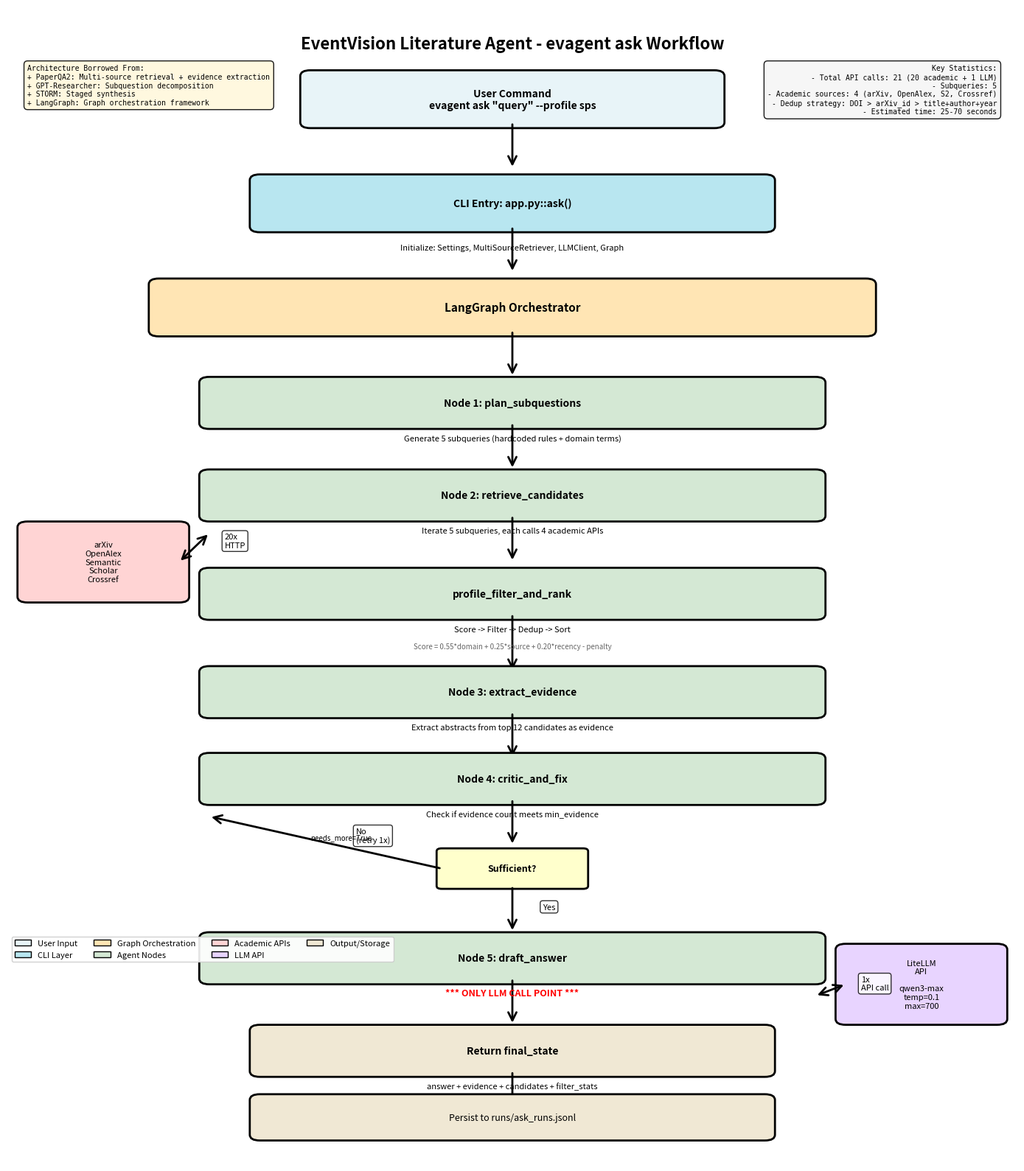

Recreate this plot in Python. (Note: this script raises an exception after producing the figure.)
#!/usr/bin/env python3
"""Generate high-level workflow diagram for evagent ask command (English version)."""

import matplotlib.pyplot as plt
import matplotlib.patches as mpatches
from matplotlib.patches import FancyBboxPatch, FancyArrowPatch

# Set up the figure
fig, ax = plt.subplots(figsize=(14, 16))
ax.set_xlim(0, 10)
ax.set_ylim(0, 20)
ax.axis('off')

# Color scheme
COLOR_USER = '#E8F4F8'
COLOR_CLI = '#B8E6F0'
COLOR_GRAPH = '#FFE5B4'
COLOR_NODE = '#D4E8D4'
COLOR_API = '#FFD4D4'
COLOR_LLM = '#E8D4FF'
COLOR_OUTPUT = '#F0E8D4'

def draw_box(ax, x, y, width, height, text, color, fontsize=10, fontweight='normal'):
    """Draw a rounded rectangle box with text."""
    box = FancyBboxPatch(
        (x, y), width, height,
        boxstyle="round,pad=0.1",
        facecolor=color,
        edgecolor='black',
        linewidth=2
    )
    ax.add_patch(box)
    ax.text(x + width/2, y + height/2, text,
            ha='center', va='center',
            fontsize=fontsize, fontweight=fontweight,
            wrap=True)

def draw_arrow(ax, x1, y1, x2, y2, label='', style='->'):
    """Draw an arrow between two points."""
    arrow = FancyArrowPatch(
        (x1, y1), (x2, y2),
        arrowstyle=style,
        mutation_scale=20,
        linewidth=2,
        color='black'
    )
    ax.add_patch(arrow)
    if label:
        mid_x, mid_y = (x1 + x2) / 2, (y1 + y2) / 2
        ax.text(mid_x + 0.3, mid_y, label,
                fontsize=8, style='italic',
                bbox=dict(boxstyle='round,pad=0.3', facecolor='white', alpha=0.8))

# Title
ax.text(5, 19.5, 'EventVision Literature Agent - evagent ask Workflow',
        ha='center', va='top', fontsize=16, fontweight='bold')

# 1. User Input
draw_box(ax, 3, 18, 4, 0.8, 'User Command\nevagent ask "query" --profile sps', COLOR_USER, 10, 'bold')
draw_arrow(ax, 5, 18, 5, 17.2)

# 2. CLI Entry
draw_box(ax, 2.5, 16.2, 5, 0.8, 'CLI Entry: app.py::ask()', COLOR_CLI, 10, 'bold')
ax.text(5, 15.8, 'Initialize: Settings, MultiSourceRetriever, LLMClient, Graph',
        ha='center', fontsize=8, style='italic')
draw_arrow(ax, 5, 16.2, 5, 15.4)

# 3. LangGraph Orchestration
draw_box(ax, 1.5, 14.4, 7, 0.8, 'LangGraph Orchestrator', COLOR_GRAPH, 11, 'bold')
draw_arrow(ax, 5, 14.4, 5, 13.6)

# 4. Node 1: Plan
y_node = 12.8
draw_box(ax, 2, y_node, 6, 0.7, 'Node 1: plan_subquestions', COLOR_NODE, 10, 'bold')
ax.text(5, y_node - 0.3, 'Generate 5 subqueries (hardcoded rules + domain terms)',
        ha='center', fontsize=8)
draw_arrow(ax, 5, y_node, 5, y_node - 0.8)

# 5. Node 2: Retrieve
y_node = 11.2
draw_box(ax, 2, y_node, 6, 0.7, 'Node 2: retrieve_candidates', COLOR_NODE, 10, 'bold')
ax.text(5, y_node - 0.3, 'Iterate 5 subqueries, each calls 4 academic APIs',
        ha='center', fontsize=8)
draw_arrow(ax, 5, y_node, 5, y_node - 0.8)

# Academic APIs (side box)
draw_box(ax, 0.2, 9.8, 1.5, 1.2, 'arXiv\nOpenAlex\nSemantic\nScholar\nCrossref',
         COLOR_API, 8)
draw_arrow(ax, 2, y_node - 0.3, 1.7, 10.4, '20x\nHTTP', '<->')

# 6. Filtering & Ranking
y_node = 9.5
draw_box(ax, 2, y_node, 6, 0.7, 'profile_filter_and_rank', COLOR_NODE, 10, 'bold')
ax.text(5, y_node - 0.3, 'Score -> Filter -> Dedup -> Sort',
        ha='center', fontsize=8)
ax.text(5, y_node - 0.6, 'Score = 0.55*domain + 0.25*source + 0.20*recency - penalty',
        ha='center', fontsize=7, style='italic', color='#666')
draw_arrow(ax, 5, y_node, 5, y_node - 1.0)

# 7. Node 3: Evidence
y_node = 7.8
draw_box(ax, 2, y_node, 6, 0.7, 'Node 3: extract_evidence', COLOR_NODE, 10, 'bold')
ax.text(5, y_node - 0.3, 'Extract abstracts from top 12 candidates as evidence',
        ha='center', fontsize=8)
draw_arrow(ax, 5, y_node, 5, y_node - 0.8)

# 8. Node 4: Critic
y_node = 6.3
draw_box(ax, 2, y_node, 6, 0.7, 'Node 4: critic_and_fix', COLOR_NODE, 10, 'bold')
ax.text(5, y_node - 0.3, 'Check if evidence count meets min_evidence',
        ha='center', fontsize=8)
draw_arrow(ax, 5, y_node, 5, y_node - 0.8)

# Decision diamond
y_decision = 4.8
diamond = mpatches.FancyBboxPatch(
    (4.3, y_decision), 1.4, 0.6,
    boxstyle="round,pad=0.05",
    facecolor='#FFFFCC',
    edgecolor='black',
    linewidth=2
)
ax.add_patch(diamond)
ax.text(5, y_decision + 0.3, 'Sufficient?',
        ha='center', va='center', fontsize=9, fontweight='bold')

# Retry path
draw_arrow(ax, 4.3, y_decision + 0.3, 2, y_node - 0.3, 'No\n(retry 1x)', '->')
ax.text(3, y_decision + 0.8, 'needs_more=True', fontsize=7, style='italic')

# Continue path
draw_arrow(ax, 5, y_decision, 5, y_decision - 0.8, 'Yes')

# 9. Node 5: Draft (LLM Call)
y_node = 3.2
draw_box(ax, 2, y_node, 6, 0.7, 'Node 5: draft_answer', COLOR_NODE, 10, 'bold')
ax.text(5, y_node - 0.3, '*** ONLY LLM CALL POINT ***',
        ha='center', fontsize=9, fontweight='bold', color='red')
draw_arrow(ax, 5, y_node, 5, y_node - 0.8)

# LLM API (side box)
draw_box(ax, 8.3, 2.5, 1.5, 1.2, 'LiteLLM\nAPI\n\nqwen3-max\ntemp=0.1\nmax=700',
         COLOR_LLM, 8)
draw_arrow(ax, 8, y_node - 0.3, 8.3, 3.1, '1x\nAPI call', '<->')

# 10. Output
y_node = 1.6
draw_box(ax, 2.5, y_node, 5, 0.7, 'Return final_state', COLOR_OUTPUT, 10, 'bold')
ax.text(5, y_node - 0.3, 'answer + evidence + candidates + filter_stats',
        ha='center', fontsize=8)
draw_arrow(ax, 5, y_node, 5, y_node - 0.8)

# 11. Persistence
y_node = 0.5
draw_box(ax, 2.5, y_node, 5, 0.6, 'Persist to runs/ask_runs.jsonl', COLOR_OUTPUT, 9)

# Legend
legend_y = 0.2
legend_elements = [
    mpatches.Patch(facecolor=COLOR_USER, edgecolor='black', label='User Input'),
    mpatches.Patch(facecolor=COLOR_CLI, edgecolor='black', label='CLI Layer'),
    mpatches.Patch(facecolor=COLOR_GRAPH, edgecolor='black', label='Graph Orchestration'),
    mpatches.Patch(facecolor=COLOR_NODE, edgecolor='black', label='Agent Nodes'),
    mpatches.Patch(facecolor=COLOR_API, edgecolor='black', label='Academic APIs'),
    mpatches.Patch(facecolor=COLOR_LLM, edgecolor='black', label='LLM API'),
    mpatches.Patch(facecolor=COLOR_OUTPUT, edgecolor='black', label='Output/Storage'),
]
ax.legend(handles=legend_elements, loc='upper left', bbox_to_anchor=(0, legend_y),
          ncol=4, fontsize=8, framealpha=0.9)

# Statistics box
stats_text = """Key Statistics:
- Total API calls: 21 (20 academic + 1 LLM)
- Subqueries: 5
- Academic sources: 4 (arXiv, OpenAlex, S2, Crossref)
- Dedup strategy: DOI > arXiv_id > title+author+year
- Estimated time: 25-70 seconds"""

ax.text(9.8, 19, stats_text,
        ha='right', va='top', fontsize=7,
        bbox=dict(boxstyle='round,pad=0.5', facecolor='#F5F5F5', alpha=0.9),
        family='monospace')

# Borrowed components box
borrowed_text = """Architecture Borrowed From:
+ PaperQA2: Multi-source retrieval + evidence extraction
+ GPT-Researcher: Subquestion decomposition
+ STORM: Staged synthesis
+ LangGraph: Graph orchestration framework"""

ax.text(0.2, 19, borrowed_text,
        ha='left', va='top', fontsize=7,
        bbox=dict(boxstyle='round,pad=0.5', facecolor='#FFF8DC', alpha=0.9),
        family='monospace')

plt.tight_layout()
plt.savefig('/home2/mengyu/evlit-agent/output/diagrams/evagent_ask_workflow_en.png',
            dpi=300, bbox_inches='tight', facecolor='white')
print("✓ Workflow diagram generated: output/diagrams/evagent_ask_workflow_en.png")
